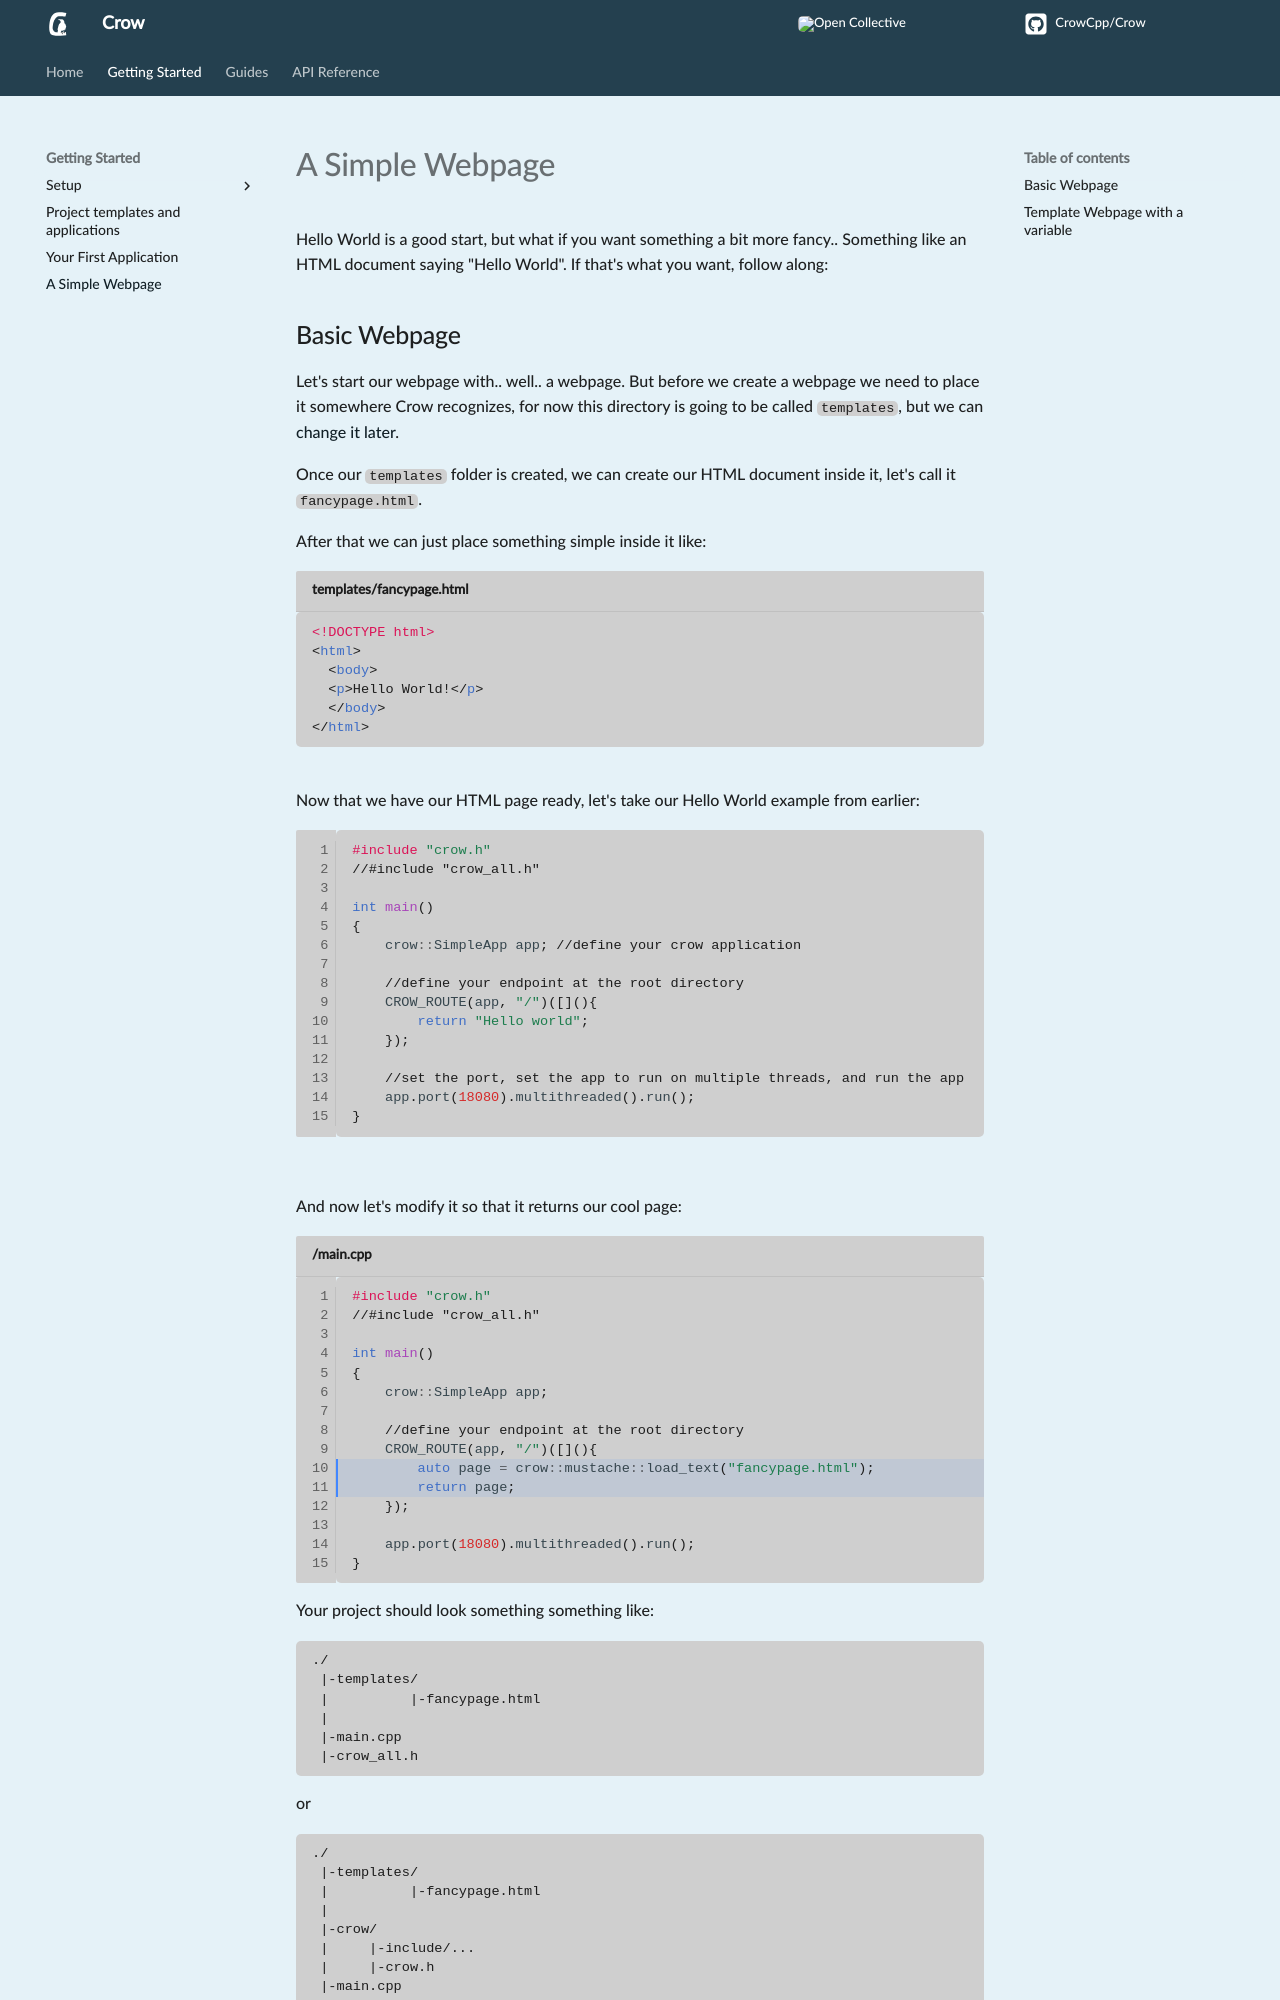

repository: CrowCpp/Crow · page: master/getting_started/a_simple_webpage/index.html · generator: mkdocs

Hello World is a good start, but what if you want something a bit more fancy.. Something like an HTML document saying "Hello World". If that's what you want, follow along:

## Basic Webpage
Let's start our webpage with.. well.. a webpage. But before we create a webpage we need to place it somewhere Crow recognizes, for now this directory is going to be called `templates`, but we can [change it later](../guides/templating.md#page).

Once our `templates` folder is created, we can create our HTML document inside it, let's call it `fancypage.html`.

After that we can just place something simple inside it like:
``` html title="templates/fancypage.html"
<!DOCTYPE html>
<html>
  <body>
  <p>Hello World!</p>
  </body>
</html>
```
<br>
Now that we have our HTML page ready, let's take our Hello World example from earlier:
``` cpp linenums="1"
#include "crow.h"
//#include "crow_all.h"

int main()
{
    crow::SimpleApp app; //define your crow application

    //define your endpoint at the root directory
    CROW_ROUTE(app, "/")([](){
        return "Hello world";
    });

    //set the port, set the app to run on multiple threads, and run the app
    app.port(18080).multithreaded().run();
}
```
<br>

And now let's modify it so that it returns our cool page:
``` cpp title="/main.cpp" linenums="1" hl_lines="10 11"
#include "crow.h"
//#include "crow_all.h"

int main()
{
    crow::SimpleApp app;

    //define your endpoint at the root directory
    CROW_ROUTE(app, "/")([](){
        auto page = crow::mustache::load_text("fancypage.html");
        return page;
    });

    app.port(18080).multithreaded().run();
}
```

Your project should look something something like:
```
./
 |-templates/
 |          |-fancypage.html
 |
 |-main.cpp
 |-crow_all.h
```
or
```
./
 |-templates/
 |          |-fancypage.html
 |
 |-crow/
 |     |-include/...
 |     |-crow.h
 |-main.cpp
```


Once the code is done compiling, if we call `http://localhost:18080/` we get our Hello World in an HTML document rather than just plain text.

!!! note

    Compilation instructions are available for
        [Linux](setup/linux.md#compiling-your-project),
        [MacOS](setup/macos.md#compiling-using-a-compiler-directly),
        and
	[Windows](setup/windows.md#getting-and-compiling-crow)
